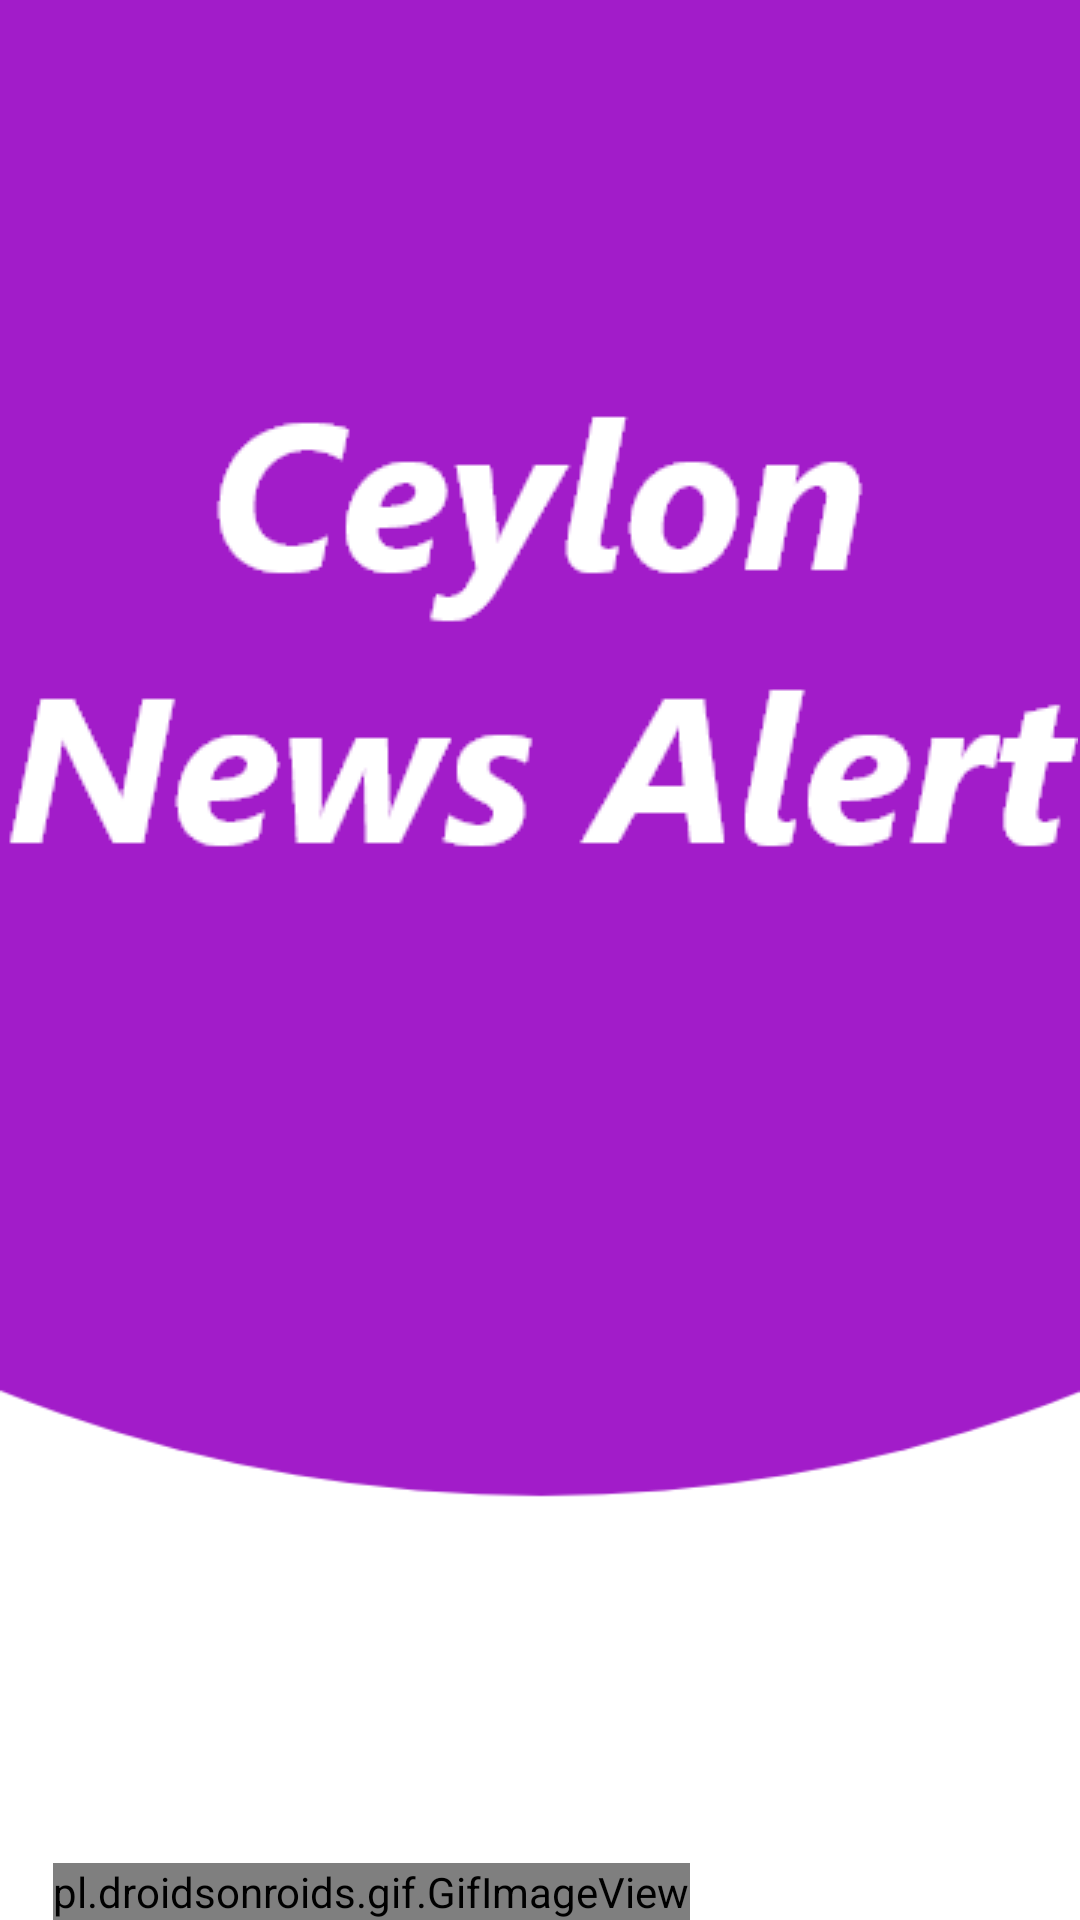

The Android layout XML behind this screen, and the referenced resources:
<!-- AndroidManifest.xml: application theme Theme.CNA2 -->
<!-- res/layout/activity_flashscreen.xml -->
<?xml version="1.0" encoding="utf-8"?>
<androidx.constraintlayout.widget.ConstraintLayout xmlns:android="http://schemas.android.com/apk/res/android"
    xmlns:app="http://schemas.android.com/apk/res-auto"
    xmlns:tools="http://schemas.android.com/tools"
    android:layout_width="match_parent"
    android:layout_height="match_parent"
    tools:context=".flashscreen"
    android:background="@drawable/signin">


    <ImageView
        android:id="@+id/imageView2"
        android:layout_width="wrap_content"
        android:layout_height="wrap_content"
        android:layout_marginTop="116dp"
        app:layout_constraintEnd_toEndOf="parent"
        app:layout_constraintHorizontal_bias="0.698"
        app:layout_constraintStart_toStartOf="parent"
        app:layout_constraintTop_toTopOf="parent"
        app:srcCompat="@drawable/cn" />



    <pl.droidsonroids.gif.GifImageView
        android:id="@+id/go"
        android:layout_width="wrap_content"
        android:layout_height="wrap_content"
        android:layout_marginStart="130dp"
        android:layout_marginEnd="130dp"
        android:src="@drawable/go2"
        app:layout_constraintBottom_toBottomOf="parent"
        app:layout_constraintEnd_toEndOf="parent"
        app:layout_constraintHorizontal_bias="1.0"
        app:layout_constraintStart_toStartOf="parent" />


</androidx.constraintlayout.widget.ConstraintLayout>
<!-- resources referenced by this layout -->
<resources>
  <!-- drawable cn: png bitmap (drawable, 9962 bytes) -->
  <!-- drawable go2: gif bitmap (drawable, 223888 bytes) -->
  <!-- drawable signin: png bitmap (drawable, 10983 bytes) -->
  <style name="Theme.CNA2" parent="Base.Theme.CNA2" />
  <style name="Base.Theme.CNA2" parent="Theme.Material3.DayNight.NoActionBar">
          
          
      </style>
</resources>
